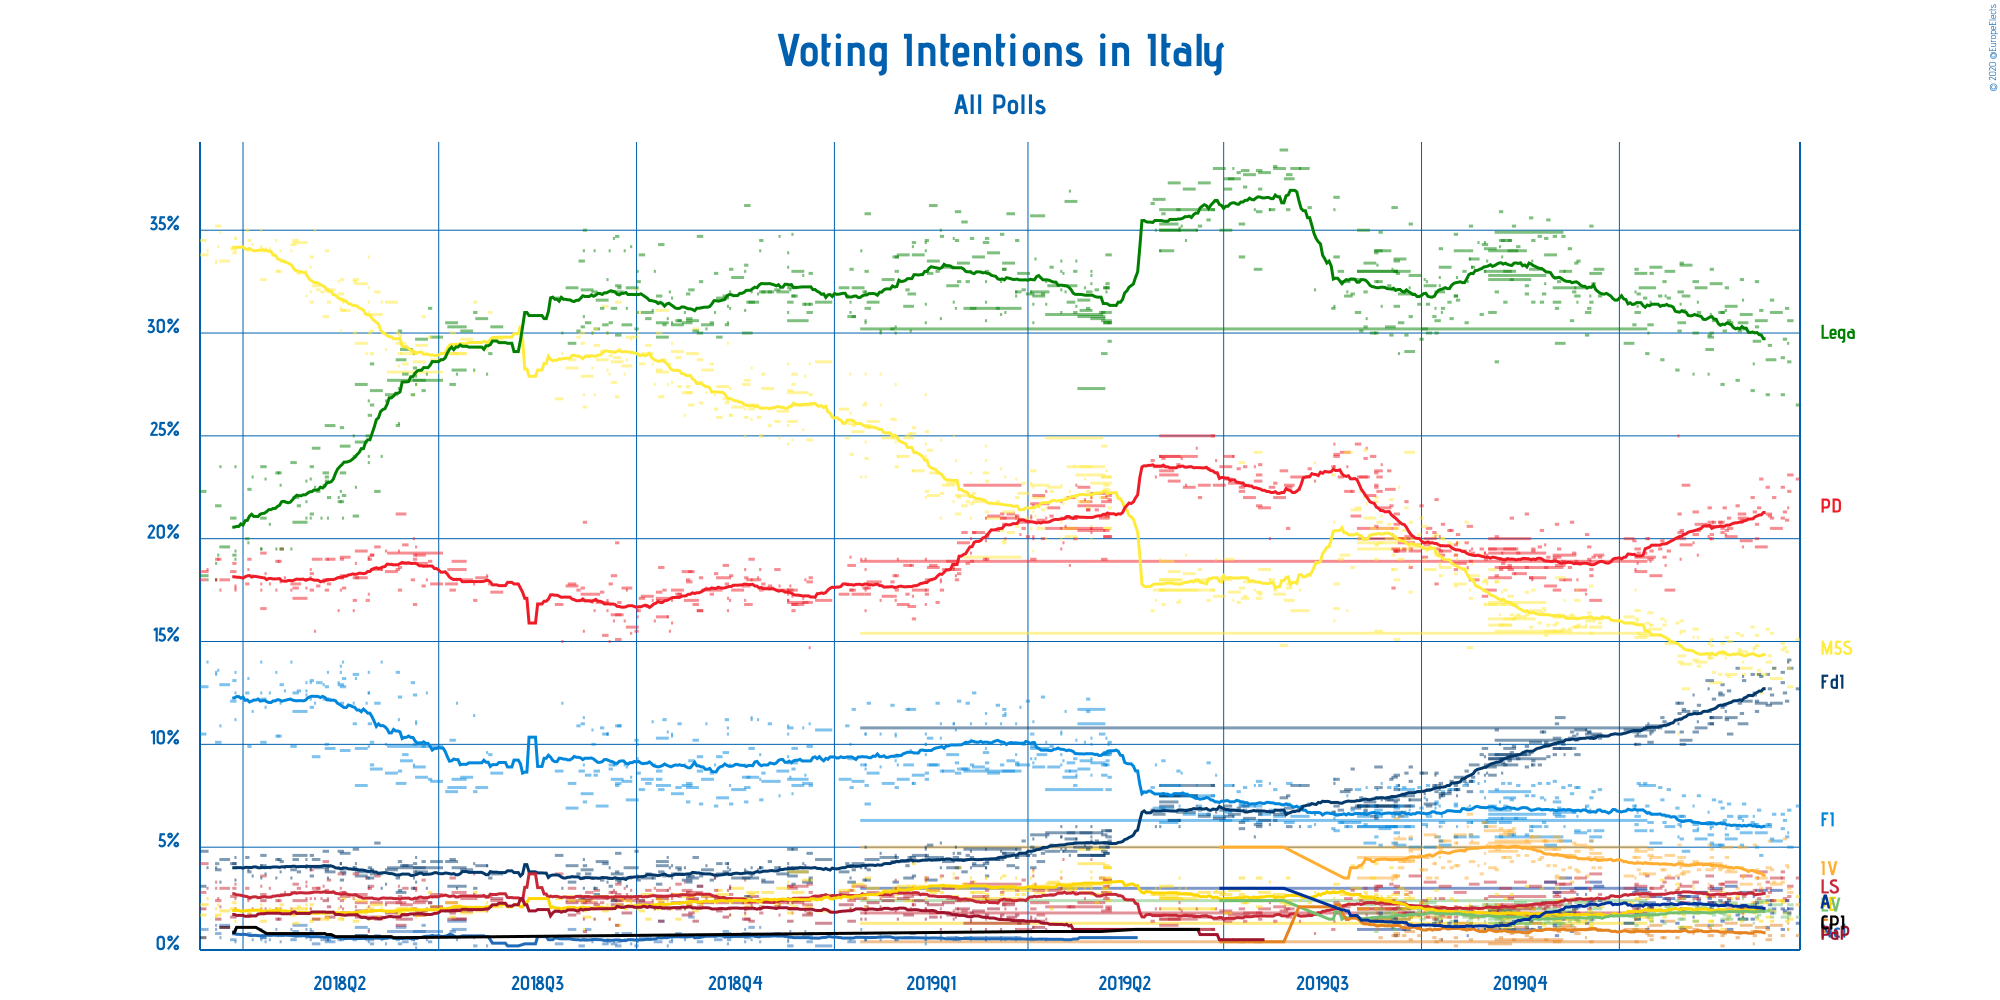

The table this chart was drawn from, first rows:
Polling Firm, Commissioners, Fieldwork Start, Fieldwork End, Scope, Sample Size, Sample Size Qualification, Participation, Precision, Movimento 5 Stelle, Partito Democratico, Lega Nord, Forza Italia, Fratelli d’Italia, La Sinistra, Più Europa, Europa Verde, Cambiamo!, Azione, Italia Viva, Noi con l’Italia, Potere al Popolo, CasaPound Italia, Other
Ixè, Rai 3, 2020-03-23, 2020-03-24, National, 1000, Provided, Not Available, 0.1%, 15.1%, 22.9%, 26.5%, 7.0%, 12.7%, 3.5%, 2.6%, 1.6%, 0.7%, 1.3%, 2.2%, Not Available, Not Available, Not Available, 3.9%
Scenari Politici–Winpoll, , 2020-03-19, 2020-03-21, National, 2000, Provided, Not Available, 0.1%, 12.8%, 23.1%, 30.6%, 5.0%, 13.7%, 3.1%, 1.5%, 2.2%, Not Available, 2.0%, 2.8%, Not Available, Not Available, Not Available, 3.2%
Tecnè, Agenzia Dire, 2020-03-19, 2020-03-20, National, 1000, Provided, Not Available, 0.1%, 13.7%, 22.3%, 28.6%, 6.8%, 14.1%, 2.6%, 1.8%, 1.7%, Not Available, 1.8%, 3.0%, Not Available, Not Available, Not Available, 3.6%
Noto Sondaggi, Rai 1, 2020-03-19, 2020-03-19, National, 1000, Estimated/Assumed, Not Available, 0.1%, 14.0%, 21.5%, 29.5%, 5.7%, 14.0%, 1.0%, 1.0%, 1.5%, 1.3%, 2.0%, 4.0%, Not Available, Not Available, Not Available, 4.5%
Termometro Politico, , 2020-03-18, 2020-03-19, National, 2200, Provided, Not Available, 0.1%, 14.5%, 20.9%, 31.2%, 5.5%, 12.1%, 2.4%, 1.4%, 1.6%, Not Available, 2.4%, 4.1%, Not Available, Not Available, Not Available, 3.9%
EMG, Rai 3, 2020-03-17, 2020-03-18, National, 1812, Provided, Not Available, 0.1%, 14.7%, 21.3%, 29.7%, 6.3%, 12.5%, 2.5%, 1.8%, 1.8%, Not Available, 1.9%, 5.4%, Not Available, Not Available, Not Available, 2.1%
Demos & Pi, La Repubblica, 2020-03-16, 2020-03-17, National, 1028, Provided, Not Available, 0.1%, 14.6%, 21.0%, 28.8%, 5.9%, 13.5%, 3.5%, 2.3%, Not Available, Not Available, 2.0%, 3.3%, Not Available, Not Available, Not Available, 5.1%
Ixè, Rai 3, 2020-03-16, 2020-03-17, National, 1000, Provided, Not Available, 0.1%, 14.9%, 22.5%, 27.0%, 6.6%, 13.0%, 3.8%, 2.4%, 1.6%, 0.7%, 1.0%, 2.4%, Not Available, Not Available, Not Available, 4.1%
SWG, , 2020-03-11, 2020-03-16, National, 1200, Provided, Not Available, 0.1%, 13.2%, 20.5%, 31.0%, 5.3%, 12.0%, 3.5%, 2.4%, 2.2%, 1.2%, 2.9%, 3.2%, Not Available, Not Available, Not Available, 2.6%
Tecnè, , 2020-03-12, 2020-03-13, National, 1000, Provided, Not Available, 0.1%, 13.7%, 22.0%, 28.7%, 6.6%, 13.7%, 2.4%, 1.9%, 1.8%, Not Available, 2.0%, 3.3%, Not Available, Not Available, Not Available, 3.9%
Termometro Politico, , 2020-03-11, 2020-03-12, National, 2200, Provided, Not Available, 0.1%, 15.4%, 21.0%, 31.6%, 5.4%, 12.4%, 2.4%, 1.4%, 1.6%, Not Available, 1.8%, 3.9%, Not Available, Not Available, Not Available, 3.1%
EMG, , 2020-03-10, 2020-03-11, National, 1722, Provided, Not Available, 0.1%, 14.3%, 21.1%, 29.4%, 6.1%, 12.7%, 2.8%, 1.9%, 2.0%, 0.7%, 2.2%, 5.3%, Not Available, Not Available, Not Available, 1.5%
BiDiMedia, , 2020-03-09, 2020-03-11, National, 1296, Provided, Not Available, 0.1%, 14.0%, 21.2%, 28.7%, 6.0%, 11.9%, 3.0%, 1.6%, 1.9%, 0.5%, 2.4%, 4.0%, Not Available, Not Available, Not Available, 4.8%
Ixè, , 2020-03-09, 2020-03-10, National, 1000, Provided, Not Available, 0.1%, 15.6%, 22.5%, 27.0%, 6.1%, 13.4%, 3.3%, 2.3%, 1.9%, 1.0%, 1.1%, 2.6%, Not Available, Not Available, Not Available, 3.2%
SWG, , 2020-03-04, 2020-03-09, National, 1200, Provided, Not Available, 0.1%, 13.4%, 19.6%, 30.6%, 5.7%, 12.0%, 3.8%, 2.3%, 2.4%, 1.1%, 2.9%, 3.5%, Not Available, Not Available, Not Available, 2.9%
Euromedia, , 2020-03-03, 2020-03-03, National, 800, Provided, Not Available, 0.1%, 14.6%, 21.0%, 28.5%, 6.5%, 12.5%, 2.3%, 2.0%, 1.3%, 0.3%, 2.6%, 3.8%, Not Available, Not Available, Not Available, 4.2%
Termometro Politico, , 2020-03-04, 2020-03-05, National, 2200, Provided, Not Available, 0.1%, 15.3%, 20.7%, 32.5%, 5.0%, 11.6%, 2.0%, 1.5%, 1.6%, Not Available, 2.0%, 3.9%, Not Available, Not Available, Not Available, 2.9%
Index, , 2020-03-05, 2020-03-05, National, 800, Estimated/Assumed, Not Available, 0.1%, 14.8%, 20.0%, 30.3%, 6.1%, 12.1%, 3.5%, 2.1%, 2.2%, 0.9%, 2.3%, 3.5%, Not Available, Not Available, Not Available, 2.2%
Tecnè, , 2020-03-05, 2020-03-06, National, 1000, Provided, Not Available, 0.1%, 13.6%, 21.5%, 29.6%, 6.8%, 13.4%, 2.5%, 2.0%, 1.7%, Not Available, 2.0%, 3.2%, Not Available, Not Available, Not Available, 3.7%
Scenari Politici–Winpoll, , 2020-03-06, 2020-03-07, National, 1000, Provided, Not Available, 0.1%, 12.5%, 22.9%, 31.1%, 4.6%, 13.3%, 2.9%, 1.4%, 2.3%, Not Available, 2.1%, 3.0%, Not Available, Not Available, Not Available, 2.7%
Index, La7, 2020-03-04, 2020-03-04, National, 800, Provided, Not Available, 0.1%, 14.8%, 20.0%, 30.3%, 6.1%, 12.1%, Not Available, 2.1%, 2.2%, 0.9%, 2.3%, 3.5%, Not Available, Not Available, Not Available, 5.7%
EMG, , 2020-03-03, 2020-03-04, National, 1754, Provided, Not Available, 0.1%, 14.7%, 21.3%, 29.6%, 6.1%, 12.4%, 2.9%, 1.8%, 1.9%, 0.7%, 2.2%, 5.1%, Not Available, Not Available, Not Available, 1.3%
Ixè, Rai 3, 2020-03-02, 2020-03-03, National, 1000, Provided, Not Available, 0.1%, 15.7%, 22.0%, 27.2%, 6.2%, 13.4%, 2.8%, 2.3%, 2.2%, 0.9%, 1.5%, 2.8%, Not Available, Not Available, Not Available, 3.0%
SWG, La7, 2020-02-26, 2020-03-02, National, 1200, Provided, Not Available, 0.1%, 13.7%, 19.9%, 30.9%, 5.7%, 12.1%, 3.6%, 2.1%, 2.2%, 1.2%, 2.8%, 3.2%, Not Available, Not Available, Not Available, 2.6%
Piepoli, Rai 2, 2020-02-25, 2020-02-29, National, 504, Provided, Not Available, 0.5%, 14.5%, 21.0%, 30.5%, 6.5%, 11.0%, 2.0%, 2.0%, 1.5%, Not Available, 1.5%, 5.0%, Not Available, Not Available, Not Available, 4.5%
Tecnè, Agenzia Dire, 2020-02-27, 2020-02-28, National, 1000, Provided, Not Available, 0.1%, 13.4%, 21.2%, 30.2%, 7.1%, 13.1%, 2.6%, 1.8%, 1.5%, Not Available, 2.1%, 3.6%, Not Available, Not Available, Not Available, 3.4%
Ipsos, Corriere della Sera, 2020-02-27, 2020-02-27, National, 1000, Provided, Not Available, 0.1%, 14.0%, 19.6%, 31.6%, 6.3%, 13.3%, 1.8%, 1.6%, 2.5%, Not Available, 1.6%, 3.5%, Not Available, Not Available, Not Available, 4.2%
Termometro Politico, La7, 2020-02-26, 2020-02-27, National, 2200, Provided, Not Available, 0.1%, 15.3%, 20.9%, 32.6%, 5.1%, 11.5%, 2.0%, 1.4%, 1.5%, Not Available, 2.1%, 4.0%, Not Available, Not Available, Not Available, 3.6%
EMG, , 2020-02-25, 2020-02-26, National, 1722, Provided, Not Available, 0.1%, 14.6%, 21.2%, 30.1%, 6.4%, 12.0%, 2.8%, 1.9%, 1.8%, 0.8%, 2.1%, 5.0%, Not Available, Not Available, Not Available, 1.3%
Ixè, Rai 3, 2020-02-24, 2020-02-25, National, 1000, Provided, Not Available, 0.1%, 15.4%, 21.6%, 27.7%, 5.9%, 13.7%, 2.5%, 2.6%, 2.0%, 0.6%, 1.7%, 3.0%, Not Available, Not Available, Not Available, 3.3%
SWG, Agenzia Dire, 2020-02-19, 2020-02-24, National, 1200, Provided, Not Available, 0.1%, 13.4%, 20.1%, 31.3%, 5.4%, 11.3%, 3.3%, 2.2%, 2.3%, 1.3%, 3.1%, 3.8%, Not Available, Not Available, Not Available, Not Available
Piepoli, Rai 2, 2020-02-20, 2020-02-22, National, 503, Provided, Not Available, 0.5%, 15.0%, 20.5%, 30.5%, 6.5%, 10.5%, 2.0%, 2.5%, 1.5%, Not Available, 1.0%, 5.0%, Not Available, Not Available, Not Available, 5.0%
Tecnè, Quarta Repubblica, 2020-02-20, 2020-02-21, National, 1000, Provided, Not Available, 0.1%, 13.3%, 21.0%, 30.6%, 7.1%, 12.6%, 2.5%, 1.7%, 1.6%, Not Available, 2.4%, 3.9%, Not Available, Not Available, Not Available, Not Available
Termometro Politico, La7, 2020-02-19, 2020-02-20, National, 3100, Provided, Not Available, 0.1%, 15.2%, 20.4%, 32.2%, 5.6%, 11.2%, 2.3%, 1.5%, 1.5%, Not Available, 2.3%, 4.5%, Not Available, Not Available, Not Available, 3.3%
Index, La7, 2020-02-19, 2020-02-19, National, 800, Provided, Not Available, 0.1%, 14.2%, 20.2%, 31.1%, 5.9%, 11.6%, Not Available, 1.9%, 2.0%, 1.0%, 2.3%, 4.1%, Not Available, Not Available, Not Available, 2.6%
EMG, Rai 3, 2020-02-18, 2020-02-19, National, 2000, Provided, Not Available, 0.1%, 14.4%, 21.5%, 30.1%, 6.3%, 11.9%, 2.6%, 1.9%, 1.7%, 0.8%, 2.2%, 5.0%, Not Available, Not Available, Not Available, 1.6%
Euromedia, Rai 1, 2020-02-17, 2020-02-18, National, 800, Provided, Not Available, 0.1%, 14.4%, 20.3%, 31.0%, 6.2%, 11.8%, 2.3%, 1.0%, 1.5%, 0.2%, 2.7%, 5.0%, Not Available, Not Available, Not Available, 3.4%
Ixè, Agenzia Dire, 2020-02-17, 2020-02-18, National, 1000, Provided, Not Available, 0.1%, 14.9%, 20.5%, 27.5%, 6.9%, 12.9%, 3.2%, 2.8%, 1.8%, 0.7%, 1.4%, 3.0%, Not Available, Not Available, Not Available, 4.4%
Demopolis, , 2020-02-16, 2020-02-18, National, 2000, Provided, Not Available, 0.1%, 14.5%, 20.8%, 31.0%, 5.1%, 12.4%, 3.2%, Not Available, Not Available, Not Available, Not Available, 4.0%, Not Available, Not Available, Not Available, 9.0%
Tecnè, Quarta Repubblica, 2020-02-16, 2020-02-17, National, 1000, Provided, Not Available, 0.1%, 13.4%, 20.8%, 30.4%, 7.2%, 12.5%, 2.6%, 1.9%, 1.8%, Not Available, 2.4%, 3.9%, Not Available, Not Available, Not Available, 3.1%
SWG, La7, 2020-02-12, 2020-02-17, National, 1200, Provided, Not Available, 0.1%, 13.0%, 20.6%, 32.4%, 5.1%, 11.3%, 2.9%, 1.9%, 2.3%, 1.2%, 3.0%, 4.2%, Not Available, Not Available, Not Available, 2.1%
Tecnè, Agenzia Dire, 2020-02-13, 2020-02-14, National, 1000, Provided, Not Available, 0.1%, 13.5%, 20.8%, 30.6%, 7.3%, 12.2%, 2.6%, 1.9%, 1.7%, Not Available, 2.3%, 4.0%, Not Available, Not Available, Not Available, 3.1%
Demopolis, , 2020-02-13, 2020-02-13, National, 1000, Estimated/Assumed, Not Available, 0.1%, 14.8%, 20.2%, 30.0%, 6.0%, 11.0%, 3.0%, Not Available, Not Available, Not Available, Not Available, 4.5%, Not Available, Not Available, Not Available, 10.5%
Termometro Politico, La7, 2020-02-12, 2020-02-13, National, 4000, Provided, Not Available, 0.1%, 15.1%, 20.0%, 33.1%, 5.2%, 11.3%, 3.1%, 1.4%, 1.2%, Not Available, 2.0%, 4.9%, Not Available, Not Available, Not Available, 3.7%
BiDiMedia, , 2020-02-11, 2020-02-13, National, 1589, Provided, Not Available, 0.1%, 14.2%, 20.8%, 29.8%, 5.6%, 11.0%, 2.3%, 1.4%, 2.0%, 0.7%, 2.3%, 4.2%, Not Available, Not Available, Not Available, 5.7%
Demos & Pi, La Repubblica, 2020-02-10, 2020-02-13, National, 1019, Provided, Not Available, 0.1%, 14.4%, 20.6%, 29.2%, 6.2%, 13.1%, 3.6%, 2.6%, Not Available, Not Available, Not Available, 3.9%, Not Available, Not Available, Not Available, 6.4%
Index, La7, 2020-02-12, 2020-02-12, National, 800, Provided, Not Available, 0.1%, 15.0%, 20.0%, 30.9%, 5.9%, 11.3%, 3.1%, 2.0%, 2.0%, 1.0%, 2.1%, 4.1%, Not Available, Not Available, Not Available, 2.6%
Demopolis, La7, 2020-02-12, 2020-02-12, National, 1000, Provided, Not Available, 0.1%, 14.8%, 20.2%, 30.0%, 6.0%, 11.0%, Not Available, Not Available, Not Available, Not Available, Not Available, 4.5%, Not Available, Not Available, Not Available, 13.5%
EMG, Rai 3, 2020-02-11, 2020-02-12, National, 1518, Provided, Not Available, 0.1%, 14.2%, 21.5%, 29.9%, 6.2%, 11.6%, 2.6%, 1.8%, 1.9%, 1.1%, 2.5%, 5.1%, Not Available, Not Available, Not Available, 1.6%
Ixè, Rai 3, 2020-02-11, 2020-02-11, National, 1000, Provided, Not Available, 0.1%, 14.9%, 20.1%, 28.0%, 6.7%, 12.7%, 3.0%, 2.8%, 2.0%, 0.9%, 1.2%, 3.2%, Not Available, Not Available, Not Available, 3.3%
SWG, , 2020-02-05, 2020-02-10, National, 1500, Provided, Not Available, 0.1%, 14.0%, 20.7%, 32.2%, 5.4%, 10.8%, 2.8%, 2.0%, 2.1%, 1.2%, 2.8%, 4.2%, Not Available, Not Available, Not Available, 1.8%
Tecnè, Agenzia Dire, 2020-02-06, 2020-02-07, National, 1000, Provided, Not Available, 0.1%, 13.8%, 20.4%, 31.0%, 7.5%, 11.9%, 2.5%, 1.8%, 1.8%, Not Available, 2.4%, 3.9%, Not Available, Not Available, Not Available, 3%
EMG, Rai 3, 2020-02-04, 2020-02-06, National, 1460, Provided, Not Available, 0.1%, 14.1%, 21.3%, 30.0%, 6.1%, 11.6%, 2.5%, 1.8%, 1.8%, 1.0%, 2.6%, 4.2%, Not Available, Not Available, Not Available, Not Available
Index, , 2020-02-06, 2020-02-06, National, 800, Provided, Not Available, 0.1%, 15.2%, 19.2%, 31.5%, 5.9%, 11.1%, Not Available, 2.0%, 2.0%, 0.9%, 2.2%, 4.2%, Not Available, Not Available, Not Available, Not Available
Termometro Politico, , 2020-02-04, 2020-02-06, National, 3200, Provided, Not Available, 0.1%, 15.6%, 20.2%, 32.5%, 5.8%, 10.6%, 3.3%, 1.4%, 1.4%, Not Available, 2.2%, 4.3%, Not Available, Not Available, Not Available, 2.7%
Ixè, RTI, 2020-02-04, 2020-02-04, National, 1000, Provided, Not Available, 0.1%, 15.2%, 19.8%, 28.0%, 7.0%, 12.4%, 2.8%, 3.0%, 2.4%, 0.8%, 1.6%, 3.2%, Not Available, Not Available, Not Available, Not Available
SWG, Agenzia Dire, 2020-01-29, 2020-02-03, National, 1500, Provided, Not Available, 0.1%, 13.9%, 19.7%, 33.3%, 6.3%, 10.2%, 3.1%, 1.9%, 2.0%, 1.1%, 2.6%, 4.1%, Not Available, Not Available, Not Available, Not Available
Scenari Politici–Winpoll, , 2020-01-30, 2020-02-02, National, 1000, Provided, Not Available, 0.1%, 12.7%, 22.6%, 31.8%, 4.8%, 11.6%, 2.3%, 1.1%, 1.8%, Not Available, 2.6%, 3.8%, Not Available, Not Available, Not Available, Not Available
Ipsos, , 2020-01-28, 2020-01-30, National, 1000, Provided, Not Available, 0.1%, 14.0%, 20.3%, 32.0%, 6.5%, 12.0%, 2.6%, 1.1%, 1.5%, Not Available, 2.3%, 4.3%, Not Available, Not Available, Not Available, Not Available
Tecnè, Agenzia Dire, 2020-01-30, 2020-01-31, National, 1000, Provided, Not Available, 0.1%, 14.3%, 20.2%, 31.1%, 7.5%, 11.7%, 2.6%, 1.7%, 1.8%, Not Available, 2.5%, 3.7%, Not Available, Not Available, Not Available, 2.9%
... 625 more rows
